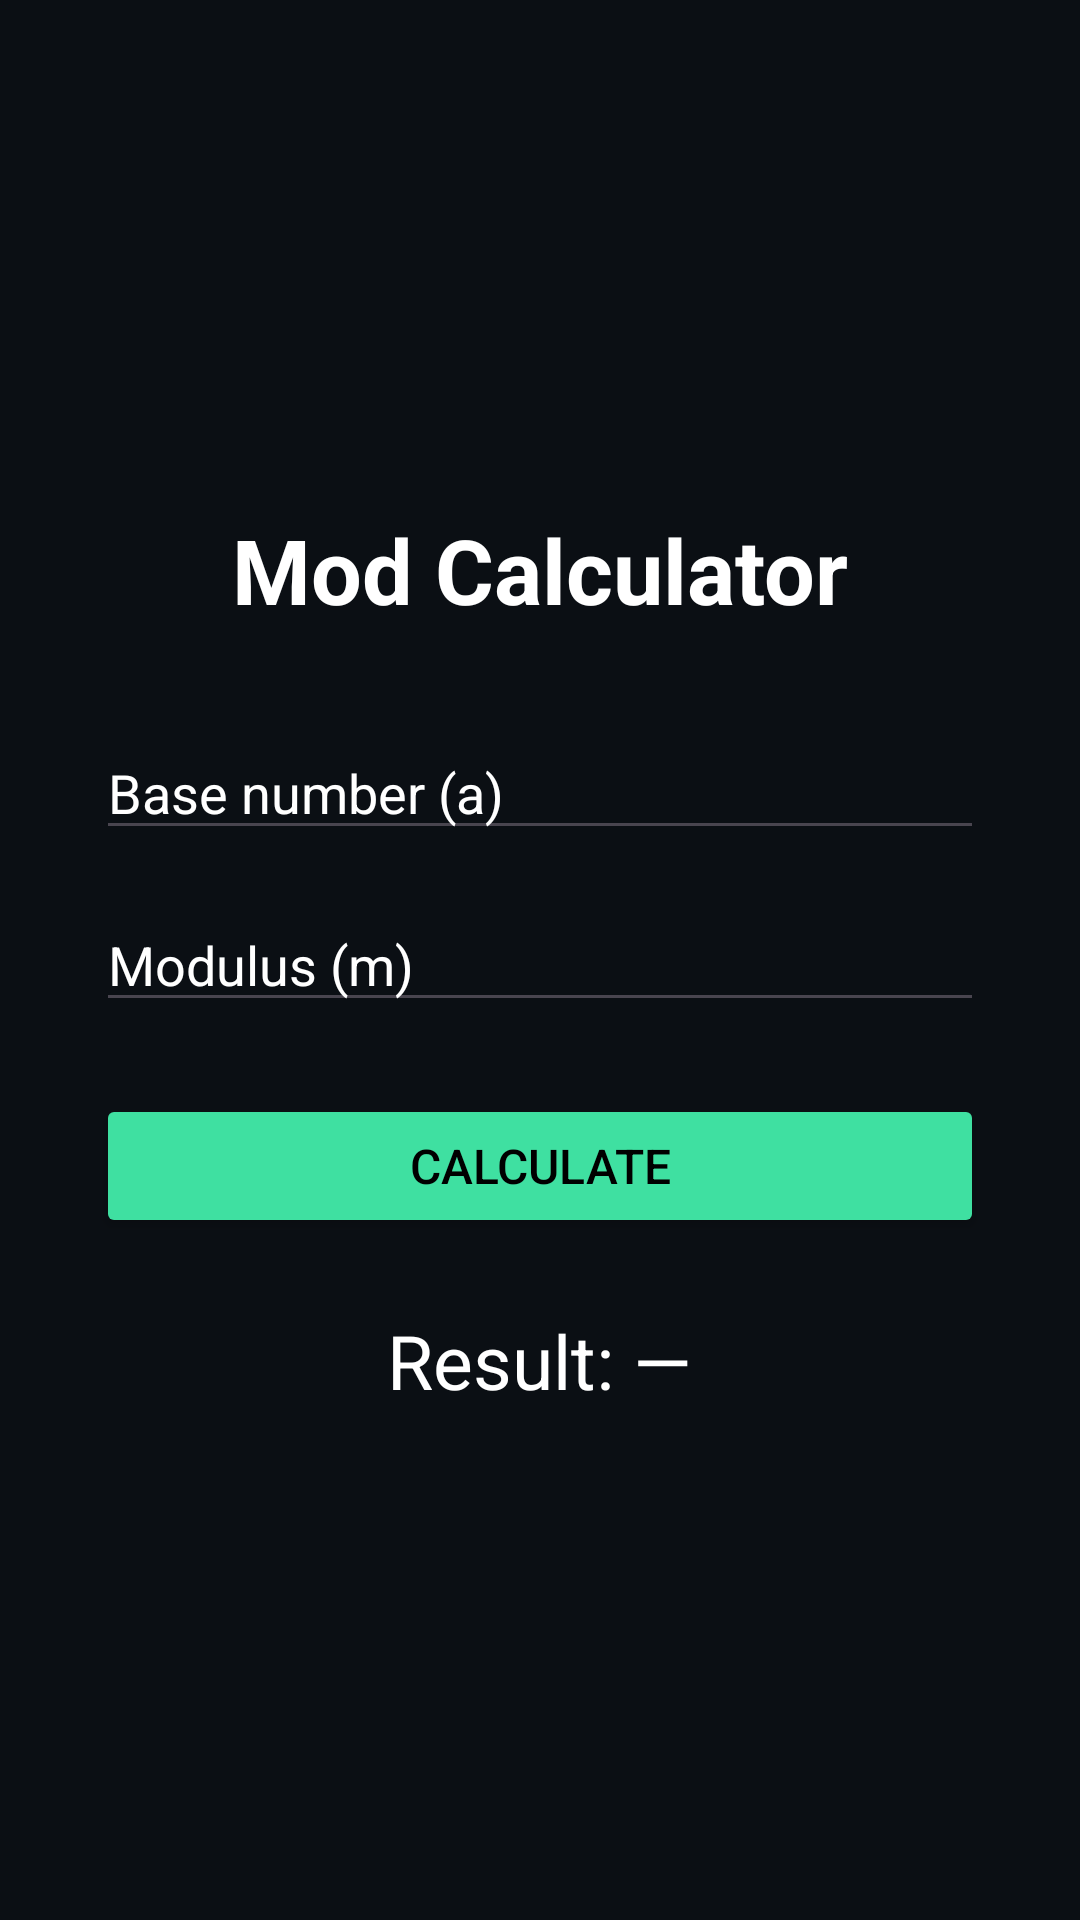

Layout XML and referenced resources for this Android screen:
<!-- AndroidManifest.xml: application theme Theme.ModuloEx -->
<!-- res/layout/activity_mod_calculator.xml -->
<?xml version="1.0" encoding="utf-8"?>
<LinearLayout xmlns:android="http://schemas.android.com/apk/res/android"
    android:layout_width="match_parent"
    android:layout_height="match_parent"
    android:background="@color/background"
    android:gravity="center"
    android:orientation="vertical"
    android:padding="32dp">

    <TextView
        android:layout_width="wrap_content"
        android:layout_height="wrap_content"
        android:layout_marginBottom="32dp"
        android:text="Mod Calculator"
        android:textColor="#FFFFFF"
        android:textSize="30sp"
        android:textStyle="bold" />

    <EditText
        android:id="@+id/inputA"
        android:layout_width="match_parent"
        android:layout_height="wrap_content"
        android:layout_marginBottom="16dp"
        android:hint="Base number (a)"
        android:inputType="numberSigned"
        android:textColor="#FFFFFF"
        android:textColorHint="#FFFFFF" />

    <EditText
        android:id="@+id/inputM"
        android:layout_width="match_parent"
        android:layout_height="wrap_content"
        android:layout_marginBottom="24dp"
        android:hint="Modulus (m)"
        android:inputType="number"
        android:textColorHint="#FFFFFF" />

    <Button
        android:id="@+id/btnCalculate"
        android:layout_width="match_parent"
        android:layout_height="wrap_content"
        android:layout_marginBottom="24dp"
        android:backgroundTint="@color/primary_mint"
        android:text="Calculate"
        android:textColor="@color/black"
        android:textSize="16sp" />

    <TextView
        android:id="@+id/tvResult"
        android:layout_width="wrap_content"
        android:layout_height="wrap_content"
        android:text="Result: —"
        android:textColor="#FFFFFF"
        android:textSize="25sp" />

</LinearLayout>
<!-- resources referenced by this layout -->
<resources>
  <color name="background">#0B0F14</color>
  <color name="black">#FF000000</color>
  <color name="primary_mint">#3FE0A1</color>
  <style name="Theme.ModuloEx" parent="Base.Theme.ModuloEx" />
  <style name="Base.Theme.ModuloEx" parent="Theme.Material3.DayNight.NoActionBar">
          
          
      </style>
</resources>
